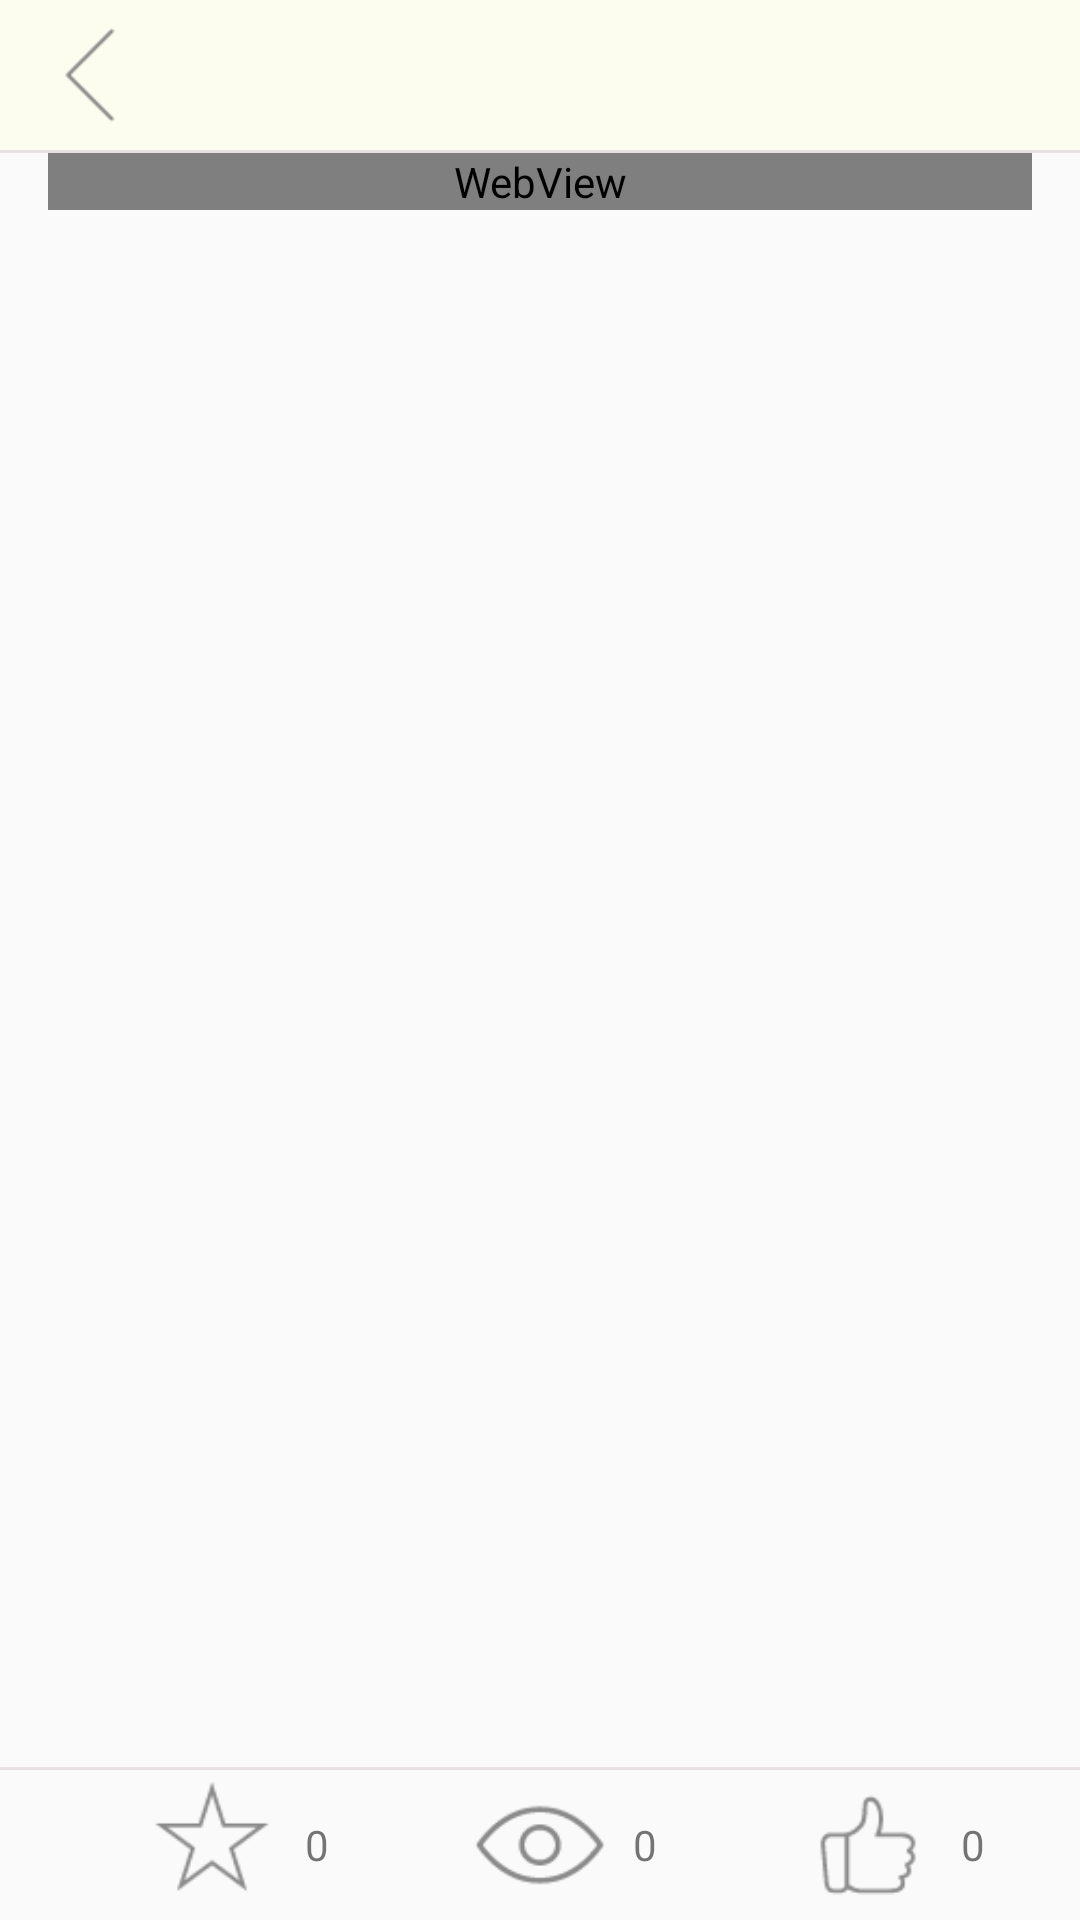

Here is an Android app screen rendered from its layout file. Give the layout XML and the strings, colors and styles it references.
<!-- AndroidManifest.xml: application theme AppTheme -->
<!-- res/layout/activity_web_view.xml -->
<?xml version="1.0" encoding="utf-8"?>
<LinearLayout xmlns:android="http://schemas.android.com/apk/res/android"
    xmlns:tools="http://schemas.android.com/tools"
    android:id="@+id/activity_web_view"
    android:layout_width="match_parent"
    android:layout_height="match_parent"
    android:orientation="vertical"

    tools:context="com.cc.flowerart.activity.WebViewActivity">

    <RelativeLayout
        android:layout_width="match_parent"
        android:layout_height="50dp"
        android:layout_alignParentLeft="true"
        android:layout_alignParentStart="true"
        android:layout_alignParentTop="true"
        android:background="#fdfdef">

        <ImageView
            android:id="@+id/activity_web_view_iv_back"
            android:layout_width="50dp"
            android:layout_height="50dp"
            android:layout_margin="5dp"
            android:src="@mipmap/back" />

    </RelativeLayout>

    <TextView
        android:layout_width="match_parent"
        android:layout_height="1dp"
        android:background="@color/colorCutLine" />


    <LinearLayout
        android:layout_width="match_parent"
        android:layout_height="0dp"
        android:layout_marginLeft="16dp"
        android:layout_marginRight="16dp"
        android:layout_weight="1">

        <WebView
            android:id="@+id/activity_web_view_wb_dailyPublic"
            android:layout_width="match_parent"
            android:layout_height="wrap_content">

        </WebView>
    </LinearLayout>

    <TextView
        android:layout_width="match_parent"
        android:layout_height="1dp"
        android:background="@color/colorCutLine" />

    <LinearLayout
        android:id="@+id/activity_web_view_ll"
        android:layout_width="match_parent"
        android:layout_height="50dp"
        android:layout_alignParentBottom="true"
        android:layout_centerHorizontal="true"
        android:layout_marginLeft="16dp"
        android:layout_marginRight="16dp"
        android:orientation="horizontal">

        <RelativeLayout
            android:id="@+id/activity_web_view_rl_collection"
            android:layout_width="0dp"
            android:layout_height="match_parent"
            android:layout_weight="1">

            <ImageView
                android:id="@+id/imageView"
                android:layout_width="50dp"
                android:layout_height="50dp"
                android:layout_centerHorizontal="true"
                android:layout_centerVertical="true"
                android:padding="2dp"
                android:src="@mipmap/collection_false" />

            <TextView
                android:id="@+id/activity_web_view_tv_collectionNum"
                android:layout_width="20dp"
                android:layout_height="20dp"
                android:layout_centerVertical="true"
                android:layout_toEndOf="@+id/imageView"
                android:layout_toRightOf="@+id/imageView"
                android:gravity="center"
                android:text="0" />
        </RelativeLayout>

        <RelativeLayout
            android:id="@+id/activity_web_view_rl_browse"
            android:layout_width="0dp"
            android:layout_height="match_parent"
            android:layout_weight="1">

            <ImageView
                android:id="@+id/imageView2"
                android:layout_width="50dp"
                android:layout_height="50dp"
                android:layout_centerHorizontal="true"
                android:layout_centerVertical="true"
                android:padding="2dp"
                android:src="@mipmap/browse" />


            <TextView
                android:id="@+id/activity_web_view_tv_browseNum"
                android:layout_width="20dp"
                android:layout_height="20dp"
                android:layout_centerVertical="true"
                android:layout_toEndOf="@+id/imageView2"
                android:layout_toRightOf="@+id/imageView2"
                android:gravity="center"
                android:text="0" />
        </RelativeLayout>

        <RelativeLayout
            android:id="@+id/activity_web_view_rl_praise"
            android:layout_width="0dp"
            android:layout_height="match_parent"
            android:layout_weight="1">

            <ImageView
                android:id="@+id/imageView3"
                android:layout_width="50dp"
                android:layout_height="50dp"
                android:layout_centerHorizontal="true"
                android:layout_centerVertical="true"
                android:padding="2dp"
                android:src="@mipmap/praise_false" />

            <TextView
                android:id="@+id/activity_web_view_tv_praiseNum"
                android:layout_width="20dp"
                android:layout_height="20dp"
                android:layout_centerVertical="true"
                android:layout_toEndOf="@+id/imageView3"
                android:layout_toRightOf="@+id/imageView3"
                android:gravity="center"
                android:text="0" />
        </RelativeLayout>
    </LinearLayout>

</LinearLayout>
<!-- resources referenced by this layout -->
<resources>
  <color name="colorCutLine">#e7e1e1</color>
  <!-- mipmap back: png bitmap (mipmap-xhdpi, 424 bytes) -->
  <!-- mipmap browse: png bitmap (mipmap-xhdpi, 1566 bytes) -->
  <!-- mipmap collection_false: png bitmap (mipmap-xhdpi, 1252 bytes) -->
  <!-- mipmap praise_false: png bitmap (mipmap-xhdpi, 15976 bytes) -->
  <style name="AppTheme" parent="AppTheme.Base" />
  <style name="AppTheme.Base" parent="Theme.AppCompat.Light.NoActionBar">
          
      </style>
</resources>
